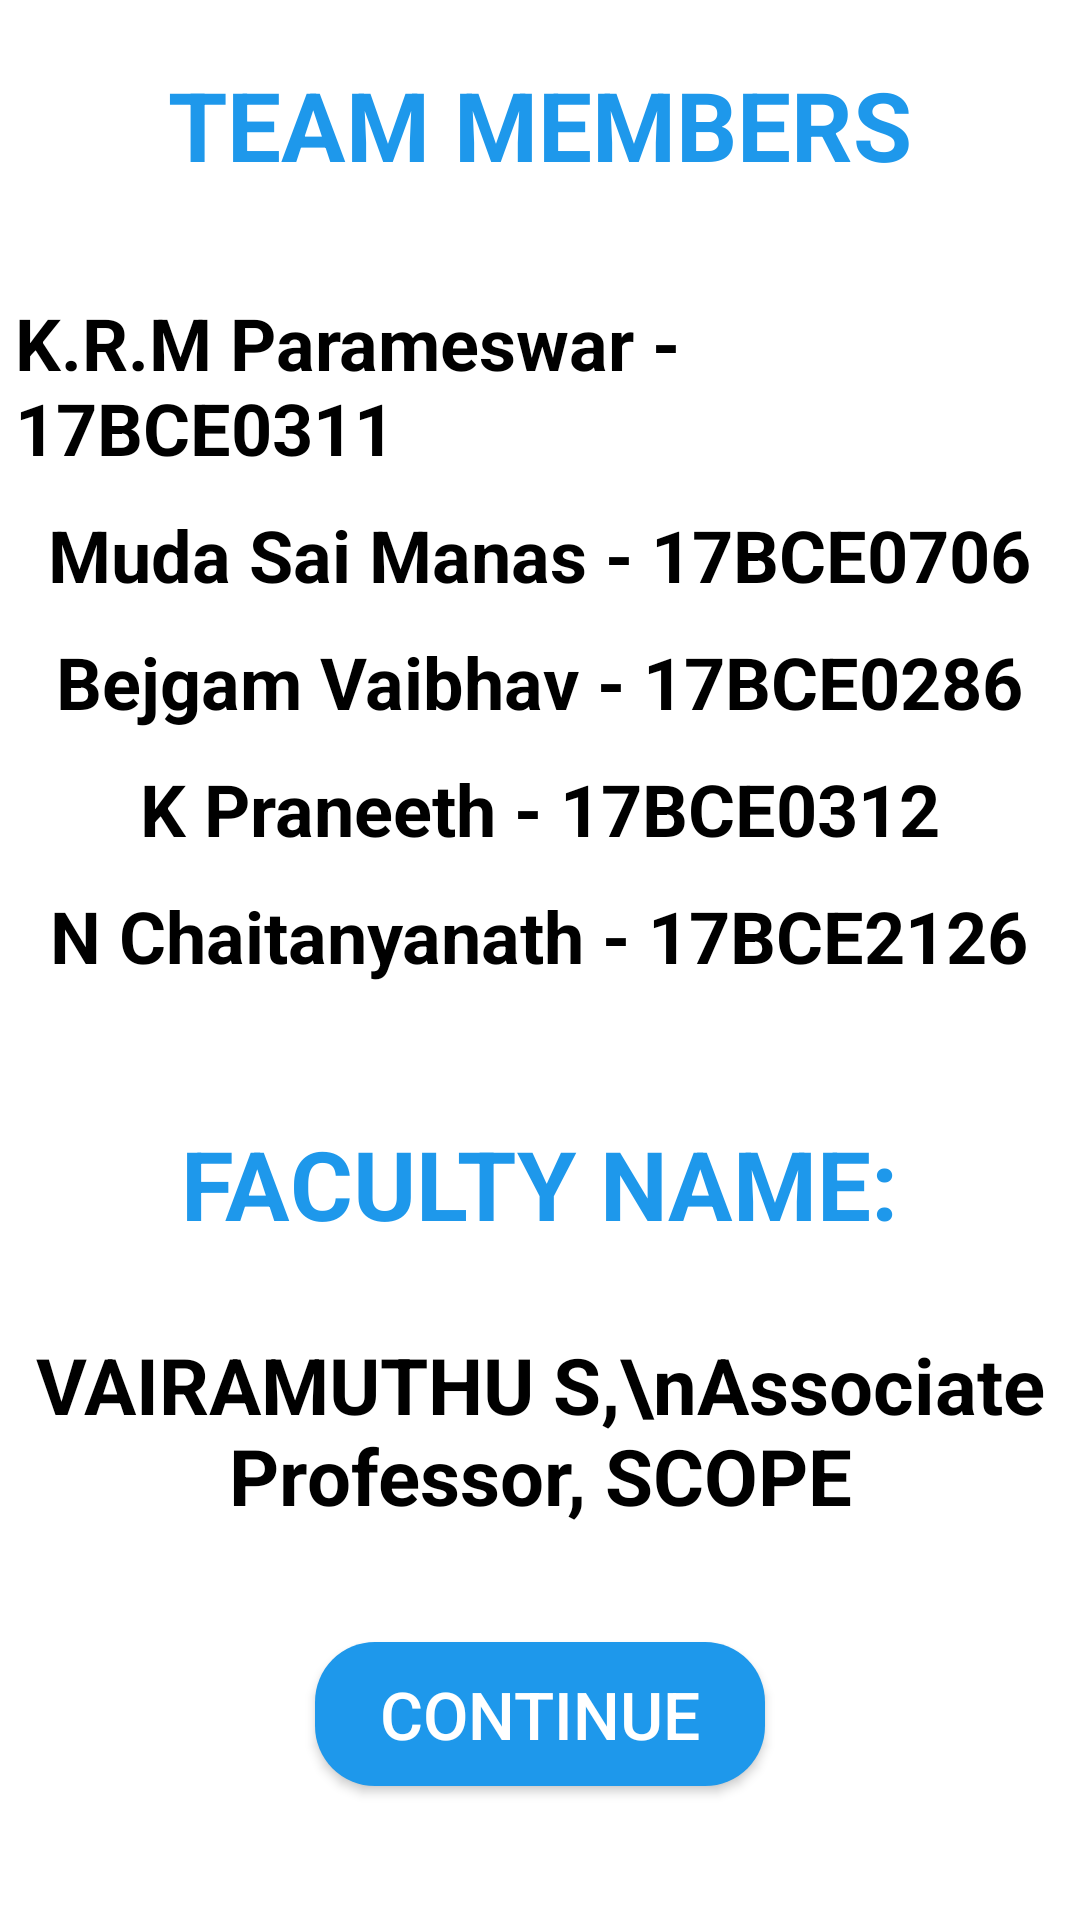

Reconstruct the res/layout file that produces this screen, plus the resources it refers to.
<!-- AndroidManifest.xml: application theme AppTheme -->
<!-- res/layout/activity_details.xml -->
<?xml version="1.0" encoding="utf-8"?>
<LinearLayout xmlns:android="http://schemas.android.com/apk/res/android"
    xmlns:app="http://schemas.android.com/apk/res-auto"
    xmlns:tools="http://schemas.android.com/tools"
    android:layout_width="match_parent"
    android:layout_height="match_parent"
    android:orientation="vertical"
    android:background="#ffffff"
    tools:context=".DetailsActivity">

    <TextView
        android:layout_width="wrap_content"
        android:layout_height="wrap_content"
        android:layout_marginTop="20dp"
        android:text="TEAM MEMBERS"
        android:textColor="@color/colorPrimary"
        android:textSize="32dp"
        android:layout_gravity="center_horizontal"
        android:textStyle="bold"
        android:layout_marginBottom="30dp"/>

    <TextView
        android:layout_gravity="center_horizontal"
        android:layout_width="wrap_content"
        android:layout_height="wrap_content"
        android:textColor="#000000"
        android:textStyle="bold"
        android:textSize="24dp"
        android:text="K.R.M Parameswar - 17BCE0311"
        android:padding="5dp"/>

    <TextView
        android:layout_gravity="center_horizontal"
        android:layout_width="wrap_content"
        android:layout_height="wrap_content"
        android:textColor="#000000"
        android:textStyle="bold"
        android:textSize="24dp"
        android:text="Muda Sai Manas - 17BCE0706"
        android:padding="5dp"/>

    <TextView
        android:layout_gravity="center_horizontal"
        android:layout_width="wrap_content"
        android:layout_height="wrap_content"
        android:textColor="#000000"
        android:textStyle="bold"
        android:textSize="24dp"
        android:text="Bejgam Vaibhav - 17BCE0286"
        android:padding="5dp"/>

    <TextView
        android:layout_gravity="center_horizontal"
        android:layout_width="wrap_content"
        android:layout_height="wrap_content"
        android:textColor="#000000"
        android:textStyle="bold"
        android:textSize="24dp"
        android:text="K Praneeth - 17BCE0312"
        android:padding="5dp"/>

    <TextView
        android:layout_gravity="center_horizontal"
        android:layout_width="wrap_content"
        android:layout_height="wrap_content"
        android:textColor="#000000"
        android:textStyle="bold"
        android:textSize="24dp"
        android:text="N Chaitanyanath - 17BCE2126"
        android:padding="5dp"/>

    <TextView
        android:layout_width="wrap_content"
        android:layout_height="wrap_content"
        android:text="FACULTY NAME:"
        android:textColor="@color/colorPrimary"
        android:textSize="32dp"
        android:textStyle="bold"
        android:layout_gravity="center_horizontal"
        android:layout_marginTop="40dp"
        android:layout_marginBottom="20dp"/>

    <TextView
        android:layout_gravity="center_horizontal"
        android:layout_width="wrap_content"
        android:layout_height="wrap_content"
        android:textColor="#000000"
        android:textStyle="bold"
        android:textSize="26dp"
        android:text="VAIRAMUTHU S,\nAssociate Professor, SCOPE"
        android:gravity="center_horizontal"
        android:padding="8dp"/>

    <Button
        android:id="@+id/ad_continue_button"
        android:layout_marginTop="30dp"
        android:layout_gravity="center_horizontal"
        android:layout_width="150dp"
        android:text="CONTINUE"
        android:textSize="22dp"
        android:layout_height="wrap_content"
        android:background="@drawable/curvedbluebutton"/>


</LinearLayout>
<!-- resources referenced by this layout -->
<resources>
  <color name="colorPrimary">#1E98EB</color>
  <!-- drawable curvedbluebutton (drawable) -->
  <?xml version="1.0" encoding="utf-8"?>
  <shape xmlns:android="http://schemas.android.com/apk/res/android"
      android:shape="rectangle">
      <corners android:radius="20dp"></corners>
      <solid android:color="@color/colorPrimary"
          android:width="1dp">
      </solid>
  </shape>
  <style name="AppTheme" parent="Theme.AppCompat.NoActionBar">
          
          <item name="colorPrimary">@color/colorPrimary</item>
          <item name="colorPrimaryDark">@color/colorPrimaryDark</item>
          <item name="colorAccent">@color/colorAccent</item>
  
          <item name="android:windowActivityTransitions">true</item>
  
          
          <item name="android:windowEnterTransition">@transition/explode</item>
          <item name="android:windowExitTransition">@transition/explode</item>
  
          
          <item name="android:windowSharedElementEnterTransition">
              @transition/fadetransition</item>
          <item name="android:windowSharedElementExitTransition">
              @transition/explode</item>
      </style>
  <color name="colorPrimaryDark">#1E90EB</color>
  <color name="colorAccent">#9E2DBA</color>
</resources>
